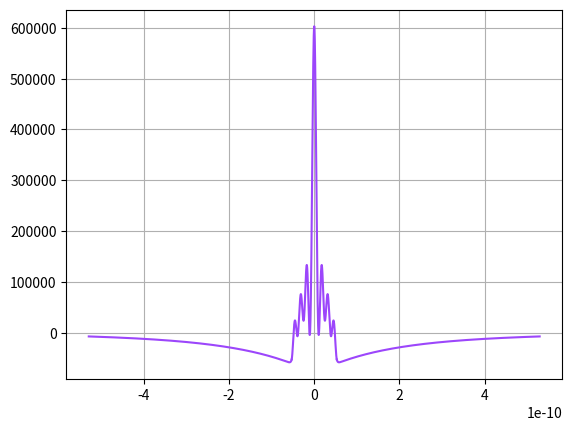

This figure's Python source:
from numpy import exp, cos, tan, sqrt
import numpy as np
import matplotlib.pyplot as plt
import random

# def F(z):
#    alpha = ((1/2 + sin(2*z)/(4*z))*(exp(-2*z*tan(z))/(cos(z)**2)) + exp(-2*z*tan(z))/(2*z*tan(z)))*a
#    return sqrt(1/(2*alpha))


# def D(z):
#    return F(z)*exp(-z*tan(z))/cos(z)
def F(z):
    return exp(z * tan(z)) * cos(z) / sqrt((z * tan(z) + 1) / (z * tan(z) / a))


def D(z):
    return 1 / sqrt((z * tan(z) + 1) / (z * tan(z) / a))


def Psi2B(x):
    wave = []
    for i in range(len(z)):
        f = F(z)[i]
        Z = z[i]
        wave.append(f * exp(-Z * tan(Z) * x / a))
    return np.array(wave)


def Psi2A(x):
    wave = []
    for i in range(len(z)):
        f = F(z)[i]
        Z = z[i]
        wave.append(f * exp(Z * tan(Z) * x / a))
    return np.array(wave)


def Psi1(x):
    wave2 = []
    for i in range(len(z)):
        d = D(z)[i]
        Z = z[i]
        wave2.append(d * cos(Z * x / a))
    return np.array(wave2)


a = 0.529e-10
z = np.array(
    [
        1.5103754495117065,
        3.2590322977622193,
        6.342461412835801,
        9.462989360316994,
        12.593270514088786,
        15.727410465230284,
        18.863296250475514,
        21.999727035830396,
    ]
)


x1 = np.linspace(-a, a, 1000)
x2A = np.linspace(-10 * a, -a, 1000)
x2B = np.linspace(a, 10 * a, 1000)
v = np.sum(Psi1(x1), axis=0)
c = np.sum(Psi2A(x2A), axis=0)
l = np.sum(Psi2B(x2B), axis=0)
cc = (random.random(), random.random(), random.random())
plt.plot(x1, v, color=cc)
plt.plot(x2A, c, color=cc)
plt.plot(x2B, l, color=cc)
# for i in range(8):
#    cc=(random.random(), random.random(), random.random())
#    plt.plot(x1,Psi1(x1)[i],color=cc,label='z'+str(i)+' = '+str(z[i]))
#    plt.plot(x2A,Psi2A(x2A)[i],color=cc)
#    plt.plot(x2B,Psi2B(x2B)[i],color=cc)
plt.grid()
# plt.legend(loc='best')
plt.show()
